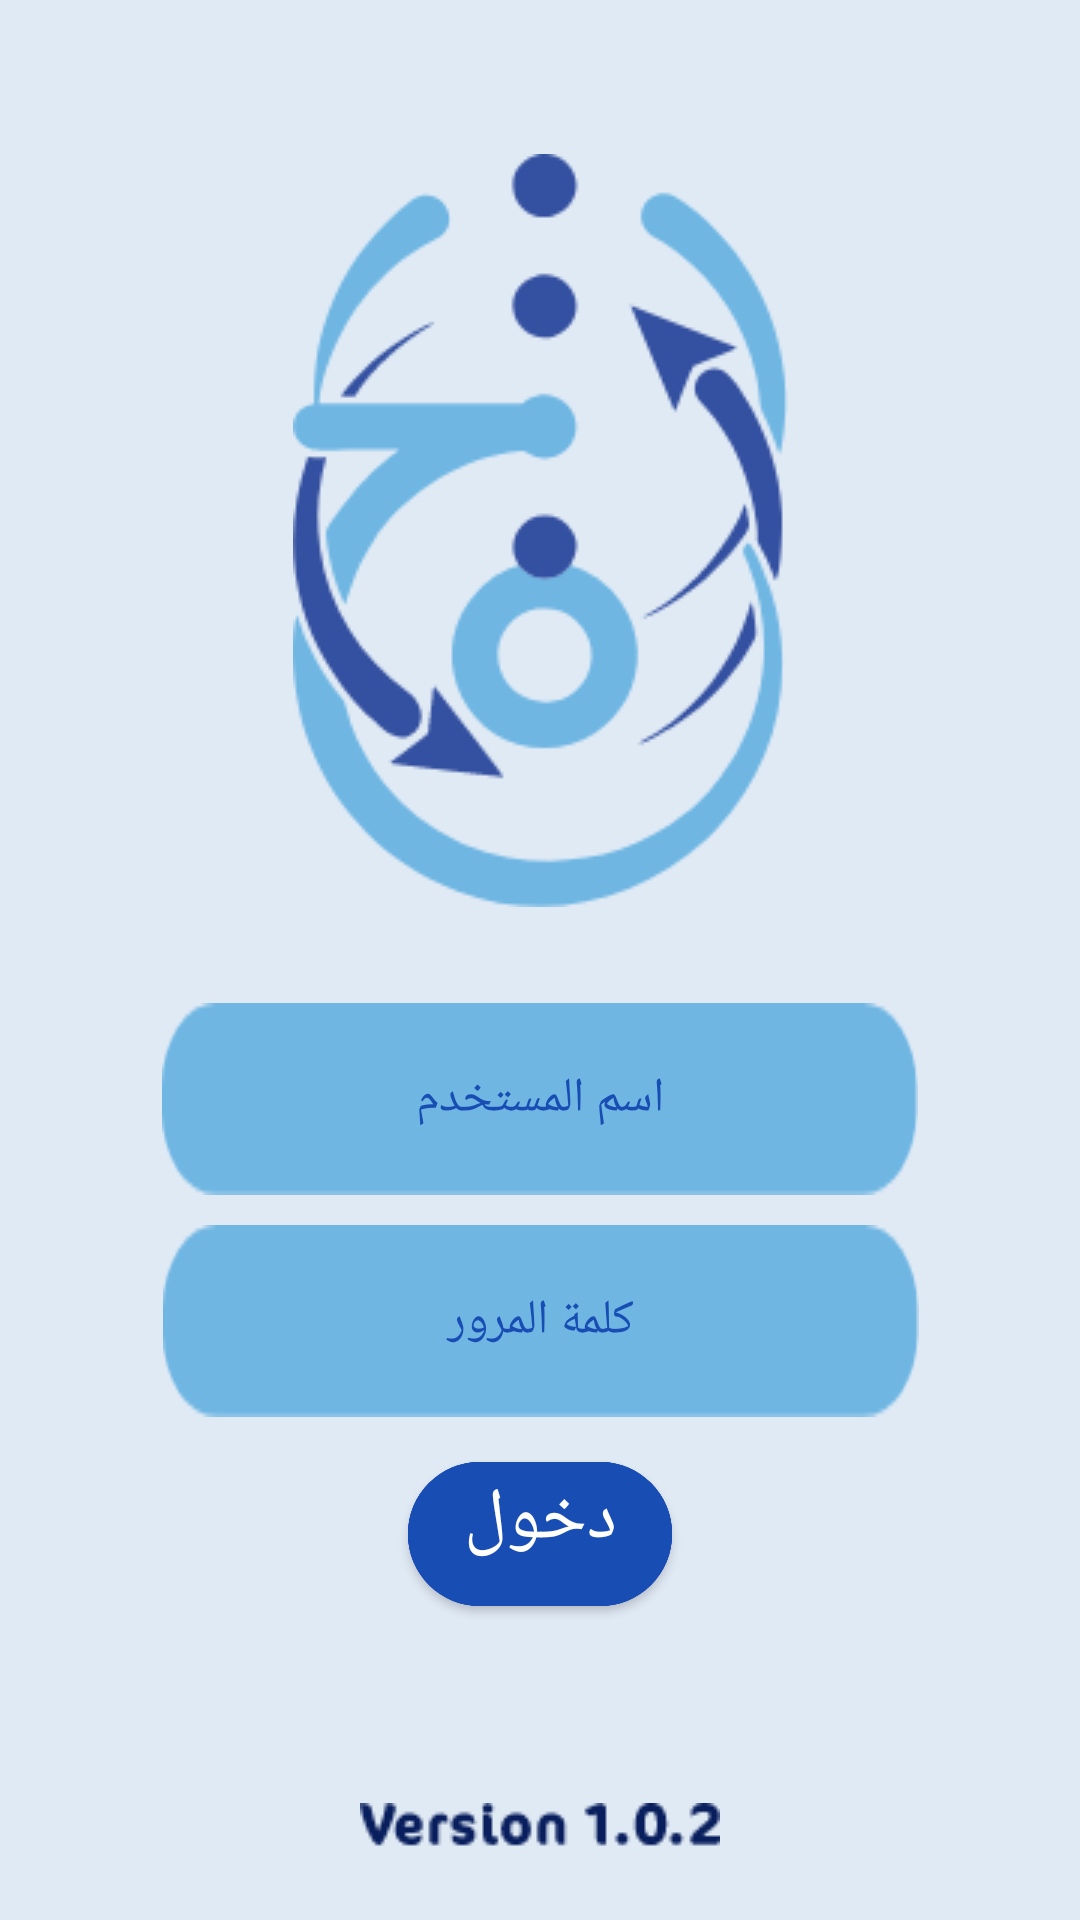

Write the Android layout XML for this screen, with the resource values it uses.
<!-- AndroidManifest.xml: application theme AppTheme -->
<!-- res/layout/activity_signin.xml -->
<?xml version="1.0" encoding="utf-8"?>
<layout
        xmlns:tools="http://schemas.android.com/tools" xmlns:android="http://schemas.android.com/apk/res/android"
        xmlns:app="http://schemas.android.com/apk/res-auto" android:id="@+id/layout"
        >
    <data>
        <variable
                name="Context"
                type="com.codesroots.mac.cards.presentaion.MainActivity"/>
        <variable
                name="listener"
                type="com.codesroots.mac.cards.presentaion.ClickHandler"/>
        <variable
                name="data"
                type="com.codesroots.mac.cards.models.CompanyDatum"/>
    </data>
    <androidx.constraintlayout.widget.ConstraintLayout
            android:layout_width="match_parent"
            android:layout_height="match_parent"
            android:background="#e0eaf5">

        <androidx.constraintlayout.widget.Guideline
                android:id="@+id/guide1"
                android:layout_width="wrap_content"
                android:layout_height="wrap_content"
                android:orientation="horizontal"
                app:layout_constraintGuide_percent="0.08" />

        <androidx.constraintlayout.widget.Guideline
                android:id="@+id/guide2"
                android:layout_width="wrap_content"
                android:layout_height="wrap_content"
                android:orientation="horizontal"
                app:layout_constraintGuide_percent="0.28" />

        <androidx.appcompat.widget.AppCompatImageView
                android:id="@+id/img"
                android:layout_width="wrap_content"
                android:layout_height="wrap_content"
                android:fontFamily="@font/fonts"
                android:scaleType="fitXY"
                android:src="@drawable/logo1"
                android:textColor="#FFFFFF"
                app:layout_constraintEnd_toEndOf="parent"
                app:layout_constraintStart_toStartOf="parent"
                app:layout_constraintTop_toTopOf="@+id/guide1" />


        <EditText
                android:id="@+id/etUsername"
                android:layout_width="0dp"
                android:layout_height="0dp"
                android:layout_marginTop="32dp"
                android:textSize="16dp"
                android:background="@drawable/username_bk"
                android:fontFamily="@font/fonts"
                android:gravity="center"
                android:hint=" اسم المستخدم "
                android:inputType="text"
                android:textColor="#184eb4"
                android:textColorHint="#184eb4"
                android:theme="@style/edittextStyle"
                app:layout_constraintEnd_toEndOf="parent"
                app:layout_constraintHeight_percent="0.1"
                app:layout_constraintStart_toStartOf="parent"
                app:layout_constraintTop_toBottomOf="@+id/img"
                app:layout_constraintWidth_percent="0.7" />
        

        <androidx.appcompat.widget.AppCompatEditText
                android:id="@+id/etPassword"
                android:layout_width="0dp"
                android:layout_height="0dp"
                android:textSize="16dp"
                android:layout_marginTop="10dp"
                android:autoSizeTextType="uniform"
                android:background="@drawable/username_bk"
                android:fontFamily="@font/fonts"
                android:gravity="center"
                android:hint=" كلمة المرور "
                android:inputType="textPassword"
                android:textColor="@color/white"
                android:textColorHint="#184eb4"
                android:theme="@style/edittextStyle"
                app:layout_constraintBottom_toTopOf="@+id/btnLogin"
                app:layout_constraintEnd_toEndOf="parent"
                app:layout_constraintHeight_percent="0.1"
                app:layout_constraintHorizontal_bias="0.504"
                app:layout_constraintStart_toStartOf="parent"
                app:layout_constraintTop_toBottomOf="@+id/etUsername"
                app:layout_constraintWidth_percent="0.7" />


        <androidx.appcompat.widget.AppCompatButton
                android:id="@+id/btnLogin"
                android:layout_width="wrap_content"
                android:layout_height="wrap_content"
                android:layout_marginTop="15dp"
                android:paddingBottom="10dp"
                android:textSize="24sp"
                android:background="@drawable/bluereduisbackground"
                android:fontFamily="@font/kokn"
                android:text = " دخول "
                android:textColor="@color/white"
                app:layout_constraintEnd_toEndOf="parent"
                app:layout_constraintStart_toStartOf="parent"
                app:layout_constraintTop_toBottomOf="@+id/etPassword"
                />


        <androidx.appcompat.widget.AppCompatImageView
                android:id="@+id/version"
                android:layout_width="wrap_content"
                android:layout_height="wrap_content"
                android:layout_marginBottom="24dp"
                android:fontFamily="@font/fonts"
                android:scaleType="fitXY"
                android:src="@drawable/version"
                android:textColor="#FFFFFF"
                app:layout_constraintBottom_toBottomOf="parent"
                app:layout_constraintEnd_toEndOf="parent"
                app:layout_constraintStart_toStartOf="parent" />
    </androidx.constraintlayout.widget.ConstraintLayout>
</layout>
<!-- resources referenced by this layout -->
<resources>
  <color name="white">#ffffffff</color>
  <!-- drawable bluereduisbackground (drawable) -->
  <?xml version="1.0" encoding="utf-8"?>
  <layer-list xmlns:android="http://schemas.android.com/apk/res/android">
  
      <item>
          <shape android:shape="rectangle" >
              <solid android:color="#0F1DFF" />
              <corners android:radius="24dp"/>
  
          </shape>
      </item>
      <item>
          <shape android:shape="rectangle" >
              <solid android:color="#3440F5" />
              <corners android:radius="24dp"/>
  
          </shape>
      </item>
      <item>
          <shape android:shape="rectangle" >
              <solid android:color="#184eb4" />
              <corners android:radius="24dp"/>
  
          </shape>
      </item>
      <item  >
          <shape>
              <solid   android:color="@android:color/transparent" />
              <corners android:radius="24dp"/>
              <stroke
                      android:width="1dp"
                      android:color="#184eb4" />
  
          </shape>
  
      </item>
  
  </layer-list>
  <!-- drawable logo1: png bitmap (drawable-v24, 18275 bytes) -->
  <!-- drawable username_bk: png bitmap (drawable, 1469 bytes) -->
  <!-- drawable version: png bitmap (drawable, 1598 bytes) -->
  <style name="edittextStyle" parent="Theme.AppCompat.NoActionBar">
  
          <item name="android:textColorHint">@color/black</item>
          <item name="android:textCursorDrawable">@color/colorPrimary</item>
      </style>
  <style name="AppTheme" parent="Theme.MaterialComponents.Light.NoActionBar">
          
          <item name="colorPrimary">@color/colorPrimary</item>
          <item name="colorPrimaryDark">@color/colorPrimary</item>
          <item name="colorAccent">@color/colorPrimary</item>
          <item name="drawerArrowStyle">@style/DrawerArrowStyle</item>
          <item name="fontFamily">@font/d</item>
      </style>
  <color name="black">#000</color>
  <color name="colorPrimary">#747474</color>
  <style name="DrawerArrowStyle" parent="Widget.AppCompat.DrawerArrowToggle">
          <item name="color">@android:color/white</item>
      </style>
</resources>
